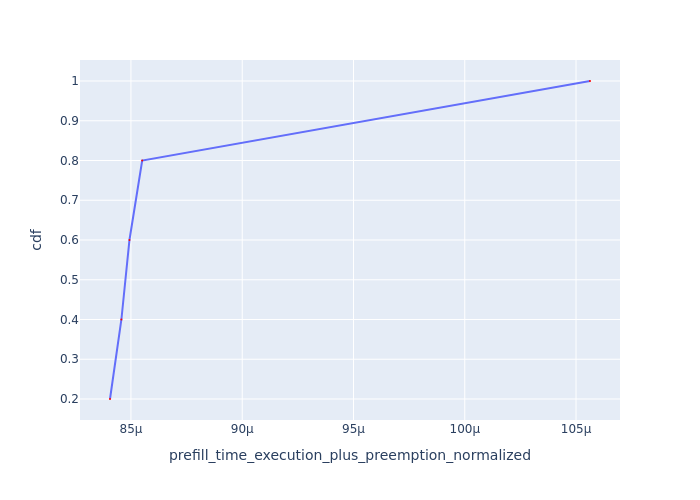

Source data for this figure (header and first rows):
Request Id, prefill_time_execution_plus_preemption_n…, cdf
0_1, 8.405843859960562e-05, 0.2
0_3, 8.457072881039924e-05, 0.4
0_4, 8.493271846428141e-05, 0.6
0_2, 8.550499464698388e-05, 0.8
0_0, 0.0001056, 1.0
